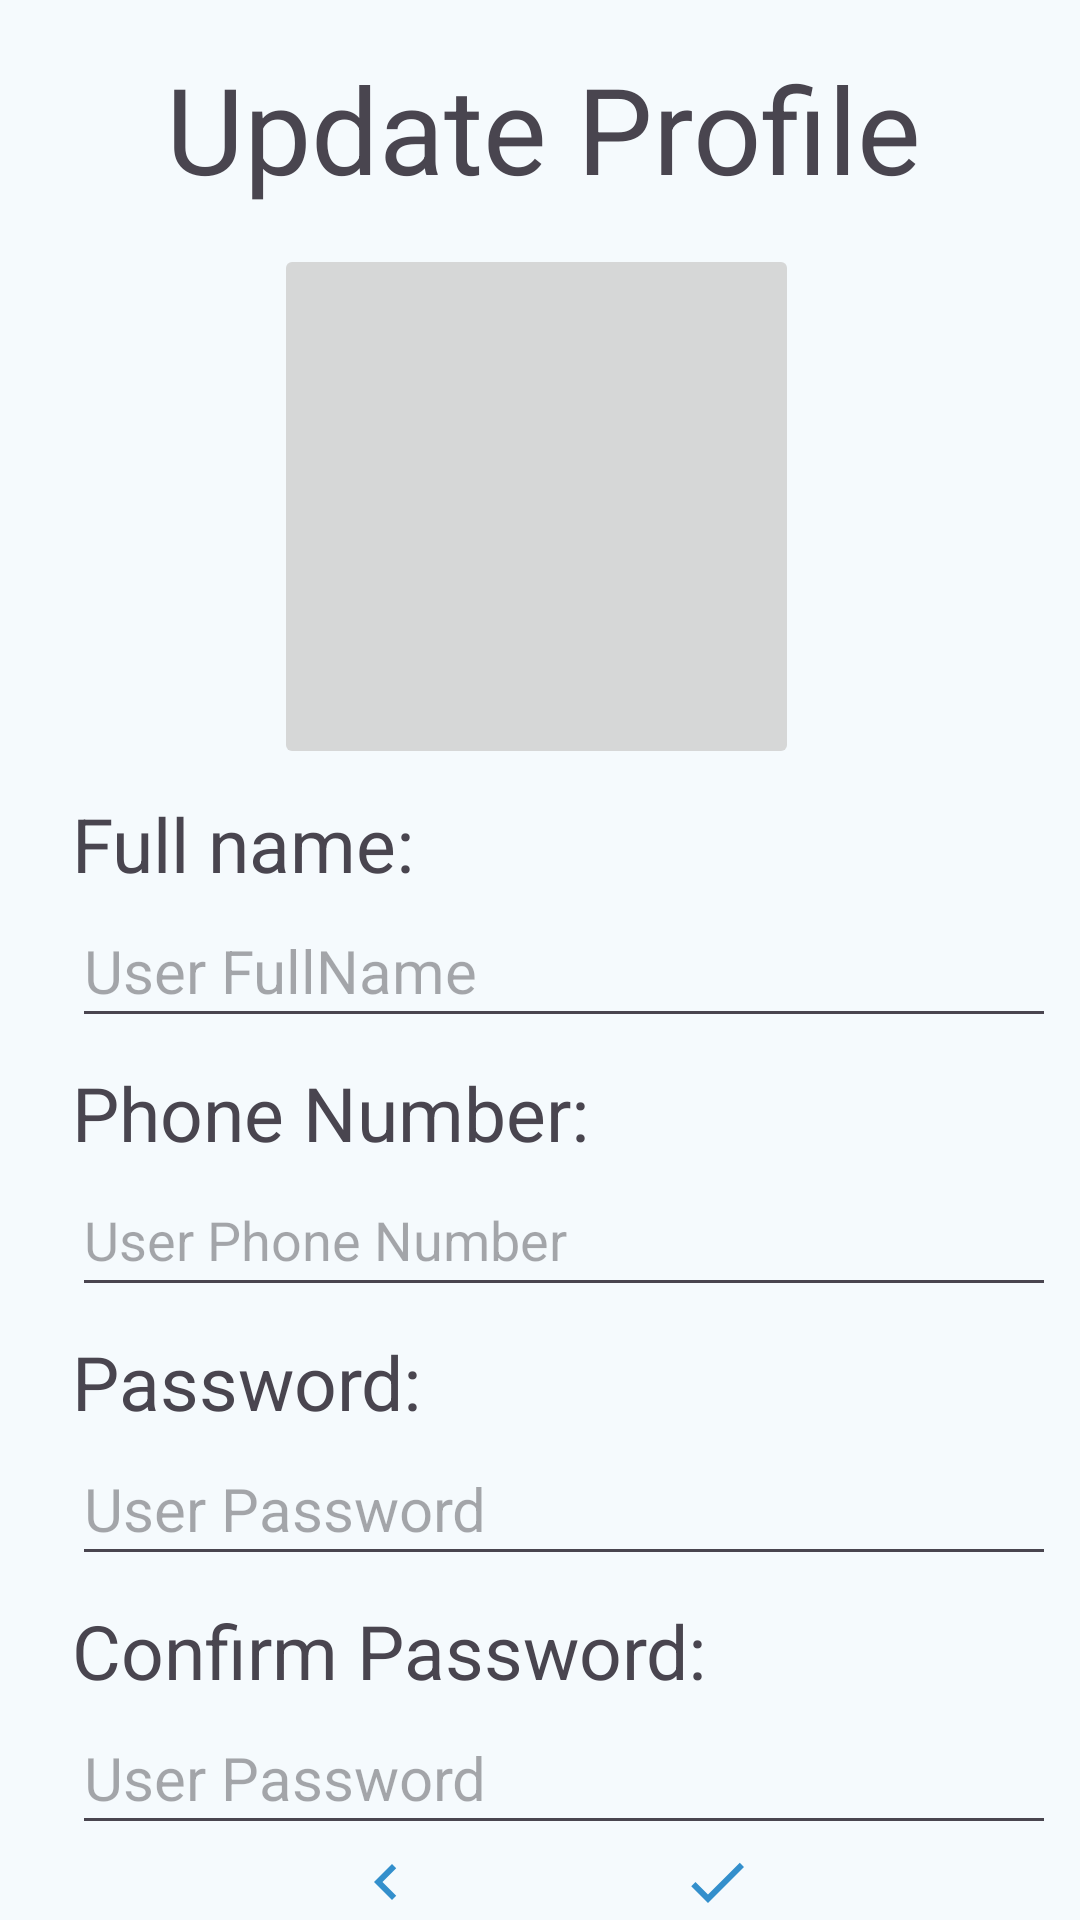

Write the Android layout XML for this screen, with the resource values it uses.
<!-- AndroidManifest.xml: application theme Theme.JciManager -->
<!-- res/layout/fragment_update_profile.xml -->
<?xml version="1.0" encoding="utf-8"?>
<androidx.constraintlayout.widget.ConstraintLayout xmlns:android="http://schemas.android.com/apk/res/android"
    xmlns:app="http://schemas.android.com/apk/res-auto"
    xmlns:tools="http://schemas.android.com/tools"
    android:layout_width="match_parent"
    android:layout_height="match_parent"
    tools:context=".UpdateProfileFragment">

    <TextView
        android:id="@+id/textView14"
        android:layout_width="wrap_content"
        android:layout_height="wrap_content"
        android:layout_marginTop="16dp"
        android:text="Update Profile"
        android:textSize="40sp"
        app:layout_constraintEnd_toEndOf="parent"
        app:layout_constraintHorizontal_bias="0.511"
        app:layout_constraintStart_toStartOf="parent"
        app:layout_constraintTop_toTopOf="parent" />

    <ImageButton
        android:id="@+id/editProfileImg"
        android:layout_width="175dp"
        android:layout_height="175dp"
        android:layout_marginTop="12dp"
        android:contentDescription="profile image"
        android:scaleType="fitXY"
        android:src="@drawable/avatar_svgrepo_com"
        app:layout_constraintEnd_toEndOf="@+id/textView14"
        app:layout_constraintHorizontal_bias="0.469"
        app:layout_constraintStart_toStartOf="@+id/textView14"
        app:layout_constraintTop_toBottomOf="@+id/textView14" />

    <TextView
        android:id="@+id/textView17"
        android:layout_width="wrap_content"
        android:layout_height="wrap_content"
        android:layout_marginStart="24dp"
        android:layout_marginTop="8dp"
        android:text="Full name:"
        android:textSize="25sp"
        app:layout_constraintStart_toStartOf="parent"
        app:layout_constraintTop_toBottomOf="@+id/editProfileImg" />

    <EditText
        android:id="@+id/user_phone"
        android:layout_width="match_parent"
        android:layout_height="wrap_content"
        android:layout_marginStart="24dp"
        android:layout_marginEnd="8dp"
        android:layout_weight="1"
        android:ems="10"
        android:hint="User Phone Number"
        android:inputType="number|numberSigned"
        android:minHeight="48dp"
        app:layout_constraintEnd_toEndOf="parent"
        app:layout_constraintStart_toStartOf="parent"
        app:layout_constraintTop_toBottomOf="@+id/textView15"
        tools:textSize="20sp" />

    <TextView

        android:id="@+id/textView15"
        android:layout_width="wrap_content"
        android:layout_height="wrap_content"
        android:layout_marginStart="24dp"
        android:layout_marginTop="8dp"
        android:text="Phone Number:"
        android:textSize="25sp"
        app:layout_constraintStart_toStartOf="parent"
        app:layout_constraintTop_toBottomOf="@+id/user_fullname" />

    <EditText
        android:id="@+id/user_password"
        android:layout_width="match_parent"
        android:layout_height="wrap_content"
        android:layout_marginStart="24dp"
        android:layout_marginEnd="8dp"
        android:layout_weight="1"
        android:ems="10"
        android:hint="User Password"
        android:inputType="textPassword"
        android:minHeight="48dp"
        android:textSize="20sp"
        app:layout_constraintEnd_toEndOf="parent"
        app:layout_constraintStart_toStartOf="parent"
        app:layout_constraintTop_toBottomOf="@+id/textView16" />

    <TextView
        android:id="@+id/textView16"
        android:layout_width="wrap_content"
        android:layout_height="wrap_content"
        android:layout_marginStart="24dp"
        android:layout_marginTop="8dp"
        android:text="Password:"
        android:textSize="25sp"
        app:layout_constraintStart_toStartOf="parent"
        app:layout_constraintTop_toBottomOf="@+id/user_phone" />

    <EditText
        android:id="@+id/confrim_pass"
        android:layout_width="match_parent"
        android:layout_height="wrap_content"
        android:layout_marginStart="24dp"
        android:layout_marginEnd="8dp"
        android:layout_weight="1"
        android:ems="10"
        android:hint="User Password"
        android:inputType="textPassword"
        android:minHeight="48dp"
        android:textSize="20sp"
        app:layout_constraintEnd_toEndOf="parent"
        app:layout_constraintStart_toStartOf="parent"
        app:layout_constraintTop_toBottomOf="@+id/textView18" />

    <TextView
        android:id="@+id/textView18"
        android:layout_width="wrap_content"
        android:layout_height="wrap_content"
        android:layout_marginStart="24dp"
        android:layout_marginTop="8dp"
        android:text="Confirm Password:"
        android:textSize="25sp"
        app:layout_constraintStart_toStartOf="parent"
        app:layout_constraintTop_toBottomOf="@+id/user_password" />

    <ImageButton
        android:id="@+id/dvback_button"
        android:layout_width="72dp"
        android:layout_height="72dp"
        android:layout_marginStart="85dp"
        android:backgroundTint="#00FFFFFF"
        android:contentDescription="back button"
        android:src="@drawable/baseline_chevron_left_24"
        app:layout_constraintBottom_toBottomOf="parent"
        app:layout_constraintEnd_toStartOf="@+id/done_button"
        app:layout_constraintHorizontal_bias="0.168"
        app:layout_constraintStart_toStartOf="parent"
        app:layout_constraintTop_toBottomOf="@+id/confrim_pass"
        app:layout_constraintVertical_bias="0.505" />

    <ImageButton
        android:id="@+id/done_button"
        android:layout_width="72dp"
        android:layout_height="72dp"
        android:layout_marginEnd="85dp"
        android:backgroundTint="#00FFFFFF"
        android:contentDescription="done button"
        android:src="@drawable/baseline_check_24"
        app:layout_constraintBottom_toBottomOf="@+id/dvback_button"
        app:layout_constraintEnd_toEndOf="parent"
        app:layout_constraintTop_toTopOf="@+id/dvback_button"
        app:layout_constraintVertical_bias="0.0" />

    <EditText
        android:id="@+id/user_fullname"
        android:layout_width="match_parent"
        android:layout_height="wrap_content"
        android:layout_marginStart="24dp"
        android:layout_marginEnd="8dp"
        android:layout_weight="1"
        android:ems="10"
        android:hint="User FullName"
        android:inputType="text"
        android:minHeight="48dp"
        android:textSize="20sp"
        app:layout_constraintEnd_toEndOf="parent"
        app:layout_constraintStart_toStartOf="parent"
        app:layout_constraintTop_toBottomOf="@+id/textView17" />

</androidx.constraintlayout.widget.ConstraintLayout>
<!-- resources referenced by this layout -->
<resources>
  <!-- drawable baseline_check_24 (drawable) -->
  <vector xmlns:android="http://schemas.android.com/apk/res/android" android:height="24dp" android:tint="#338FCC" android:viewportHeight="24" android:viewportWidth="24" android:width="24dp">
        
      <path android:fillColor="@android:color/white" android:pathData="M9,16.17L4.83,12l-1.42,1.41L9,19 21,7l-1.41,-1.41z"/>
      
  </vector>
  <!-- drawable baseline_chevron_left_24 (drawable) -->
  <vector xmlns:android="http://schemas.android.com/apk/res/android" android:height="24dp" android:tint="#338FCC" android:viewportHeight="24" android:viewportWidth="24" android:width="24dp">
        
      <path android:fillColor="@android:color/white" android:pathData="M15.41,7.41L14,6l-6,6 6,6 1.41,-1.41L10.83,12z"/>
      
  </vector>
  <style name="Theme.JciManager" parent="Base.Theme.JciManager" />
  <style name="Base.Theme.JciManager" parent="Theme.Material3.DayNight.NoActionBar">
          <item name="colorPrimary">@color/primary</item>
          <item name="colorPrimaryVariant">@color/primary_dark</item>
          <item name="colorSecondary">@color/secondary</item>
  
          <item name="android:windowBackground">@color/background_light</item>
      </style>
  <color name="primary">#0097D7</color>
  <color name="primary_dark">#1F4789</color>
  <color name="secondary">#57BCBC</color>
  <color name="background_light">#F5FAFD</color>
</resources>
